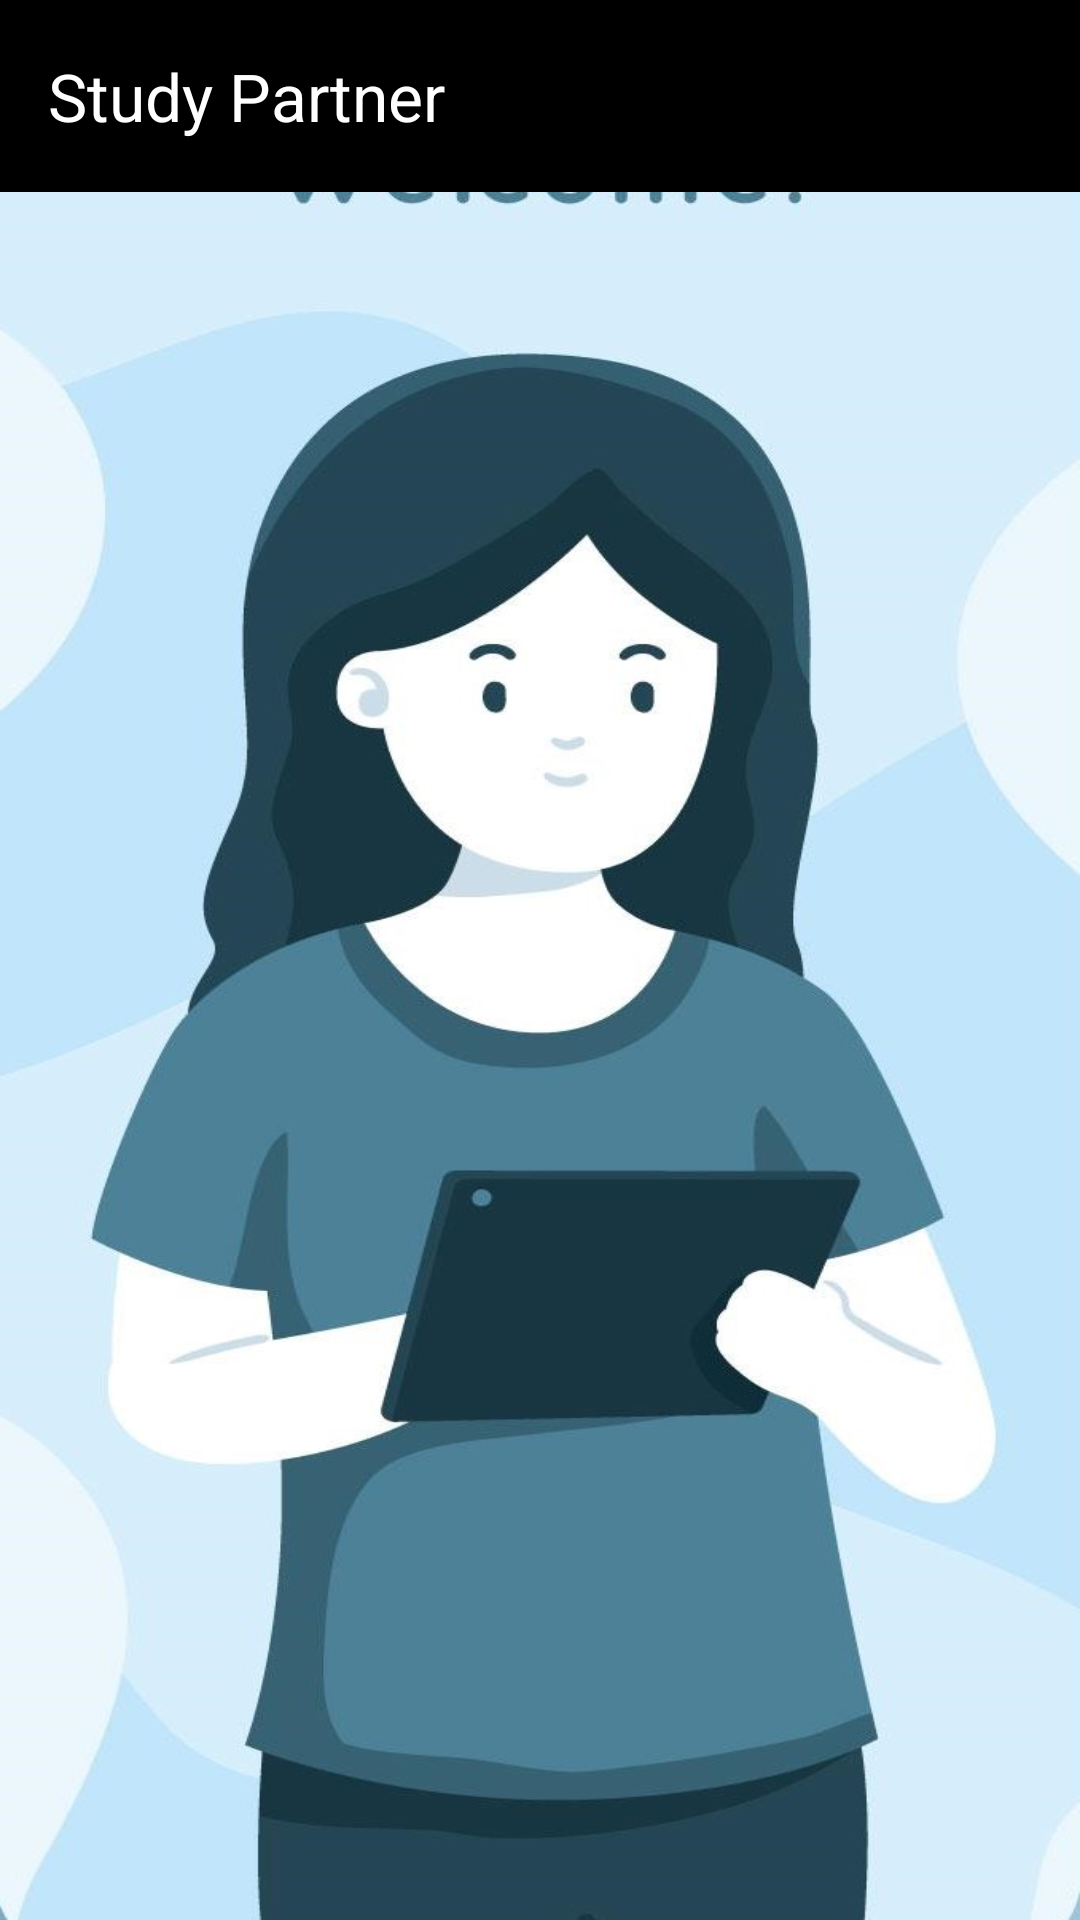

Here is an Android app screen rendered from its layout file. Give the layout XML and the strings, colors and styles it references.
<!-- AndroidManifest.xml: application theme Theme.Material3.Light.NoActionBar -->
<!-- res/layout/activity_home.xml -->
<?xml version="1.0" encoding="utf-8"?>
<androidx.drawerlayout.widget.DrawerLayout xmlns:android="http://schemas.android.com/apk/res/android"
    xmlns:app="http://schemas.android.com/apk/res-auto"
    xmlns:tools="http://schemas.android.com/tools"
    android:layout_width="match_parent"
    android:layout_height="match_parent"
    android:id="@+id/drawer"
    android:background="@drawable/welcome"
    tools:context=".HomeActivity">

    <RelativeLayout
        android:layout_width="wrap_content"
        android:layout_height="wrap_content">

        <androidx.appcompat.widget.Toolbar
            android:layout_width="match_parent"
            android:layout_height="wrap_content"
            android:id="@+id/toolbar"
            app:title="Study Partner"
            android:background="@color/black"
            app:titleTextColor="@color/white"

            />


        <FrameLayout
            android:id="@+id/frame"
            android:layout_width="match_parent"
            android:layout_height="match_parent" />

        <androidx.coordinatorlayout.widget.CoordinatorLayout
            android:layout_width="match_parent"
            android:layout_height="match_parent">

            <com.google.android.material.bottomappbar.BottomAppBar
                android:id="@+id/bottomappbar"
                android:layout_width="match_parent"
                android:layout_height="wrap_content"
                android:layout_gravity="bottom"
                android:layout_marginTop="650dp"
                android:background="@color/white"
                tools:ignore="BottomAppBar">

            <com.google.android.material.bottomnavigation.BottomNavigationView
                android:id="@+id/bottomnav"
                android:layout_width="match_parent"
                android:layout_height="wrap_content"
                android:background="@color/black"
                app:labelVisibilityMode="labeled"
                app:menu="@menu/bottomnav" />
            </com.google.android.material.bottomappbar.BottomAppBar>

        </androidx.coordinatorlayout.widget.CoordinatorLayout>

    </RelativeLayout>

    <com.google.android.material.navigation.NavigationView
        android:layout_width="wrap_content"
        android:layout_height="match_parent"
        android:id="@+id/nav"
        app:menu="@menu/iconmenu"
        app:headerLayout="@layout/header"
        android:layout_gravity="start"/>

</androidx.drawerlayout.widget.DrawerLayout>
<!-- res/layout/header.xml (included above) -->
<?xml version="1.0" encoding="utf-8"?>
<androidx.constraintlayout.widget.ConstraintLayout xmlns:android="http://schemas.android.com/apk/res/android"
    xmlns:app="http://schemas.android.com/apk/res-auto"
    xmlns:tools="http://schemas.android.com/tools"
    android:layout_width="match_parent"
    android:layout_height="wrap_content">

    <ImageView
        android:id="@+id/imageView"
        android:layout_width="120dp"
        android:layout_height="137dp"
        android:src="@drawable/math"
        app:layout_constraintBottom_toBottomOf="parent"
        app:layout_constraintEnd_toEndOf="parent"
        app:layout_constraintHorizontal_bias="0.0"
        app:layout_constraintStart_toStartOf="parent"
        app:layout_constraintTop_toTopOf="parent"
        app:layout_constraintVertical_bias="0.0" />

    <TextView
        android:id="@+id/textView11"
        android:layout_width="wrap_content"
        android:layout_height="wrap_content"
        android:layout_marginTop="120dp"
        android:text="Study Partner"
        android:textColor="#0E0E0E"
        android:textSize="20sp"
        app:layout_constraintBottom_toBottomOf="parent"
        app:layout_constraintEnd_toEndOf="parent"
        app:layout_constraintHorizontal_bias="0.0"
        app:layout_constraintStart_toStartOf="parent"
        app:layout_constraintTop_toTopOf="parent"
        app:layout_constraintVertical_bias="1.0" />


</androidx.constraintlayout.widget.ConstraintLayout>
<!-- resources referenced by this layout -->
<resources>
  <!-- drawable welcome: jpg bitmap (drawable, 66881 bytes) -->
  <!-- not gathered from this repository: default colours our renderer supplied (Android Studio template values) -->
  <color name="black">#FF000000</color>
  <color name="white">#FFFFFFFF</color>
</resources>
